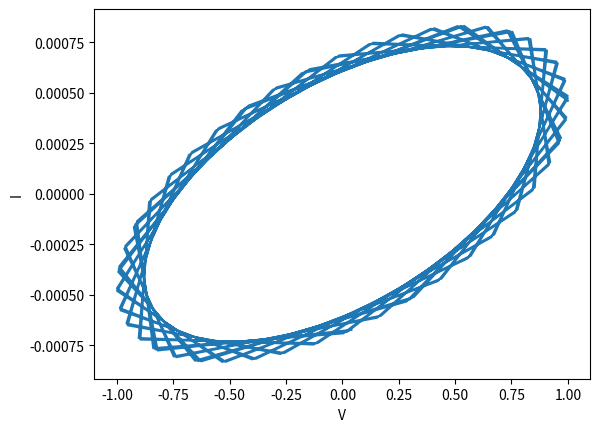

The script that saved this image:
import math
import cmath
from cmath import sqrt
import matplotlib
import matplotlib.pyplot as plt
import numpy as np

L = complex(1000.0)  #Indutancia
C = complex(1.0/1000.0) #Capaciatancia

# 1 - Para R=1000/1.5  e =1/LC, plote na mesma figura a corrente, I e a voltagem V como funcao do tempo.
R = 1000.0/1.5 #resistencia
w = complex(1/sqrt(L*C))
Z = complex(R,((1/w*C)-w*L))
V0 = 1 #Diferença de Potencial 0
I0 = 1 #Corrente 0
x = np.linspace(1,10,10)

a = np.linspace(complex(0,),complex(10,0),100)
b = np.linspace(complex(0,),complex(10,0),100)


for t in range(0,100,1):
  V = V0*cmath.exp(complex(0,w*t))
  I = (1/Z)*V0*cmath.exp(complex(0,-w*t)) 
  a[t] = V
  b[t] = I


plt.plot(a,b)
plt.xlabel('V')
plt.ylabel('I')
plt.show()


